Dataset: studio_data (GitHub, React-Developer751/temp). Classes: AC repair, accounting finance, agriculture farm, animal welfare, architect, astrology, ayurveda, bakery, banquet hall, bar lounge, barber, bike garage, bike showroom, bookstore, bridal makeup, cafe, car rental, car repair, car showroom, car wash, carpentry, catering, chai stall, chinese restaurant, cleaning, clinic doctor, cloud kitchen, coaching tuition, construction, consulting, counselling, coworking, dental, design studio, diagnostic lab, digital agency, DJ sound, driving school, drone photography, ecommerce, electrician, event party, eye clinic, farm stay, fashion boutique, fast food, florist, funeral services, furniture, gaming zone, gift shop, grocery, gym, hotel, ice cream, indian thali, insurance, interior design, jewellery, juice bar, kurti store, landscape, laundry, law firm, loan finance, logistics, mehendi, mobile app, mobile repair, mobile store, movers, music academy, NGO, none, notary documents, nutritionist, optical, painting, pest control, pet clinic, pet shop, PG hostel, pharmacy, photography, physio, play school, plumbing, pottery, printing, real estate, recruitment, restaurant, italian restaurant, robotics lab, SaaS, salon, saree boutique, school, scrap recycling, security, shoe store, skin clinic, solar energy, south indian, spa, sports academy, street food, sushi, sweet shop, tailor, tattoo, taxi, temple, tent house, tiffin service, toy store, travel agency, tyres, video editing, visa, water purifier, wedding, welding, yoga.

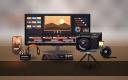
Label: video editing

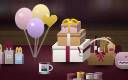
Label: gift shop

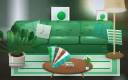
Label: interior design

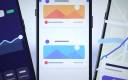
Label: mobile app

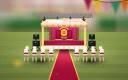
Label: tent house

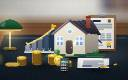
Label: loan finance
